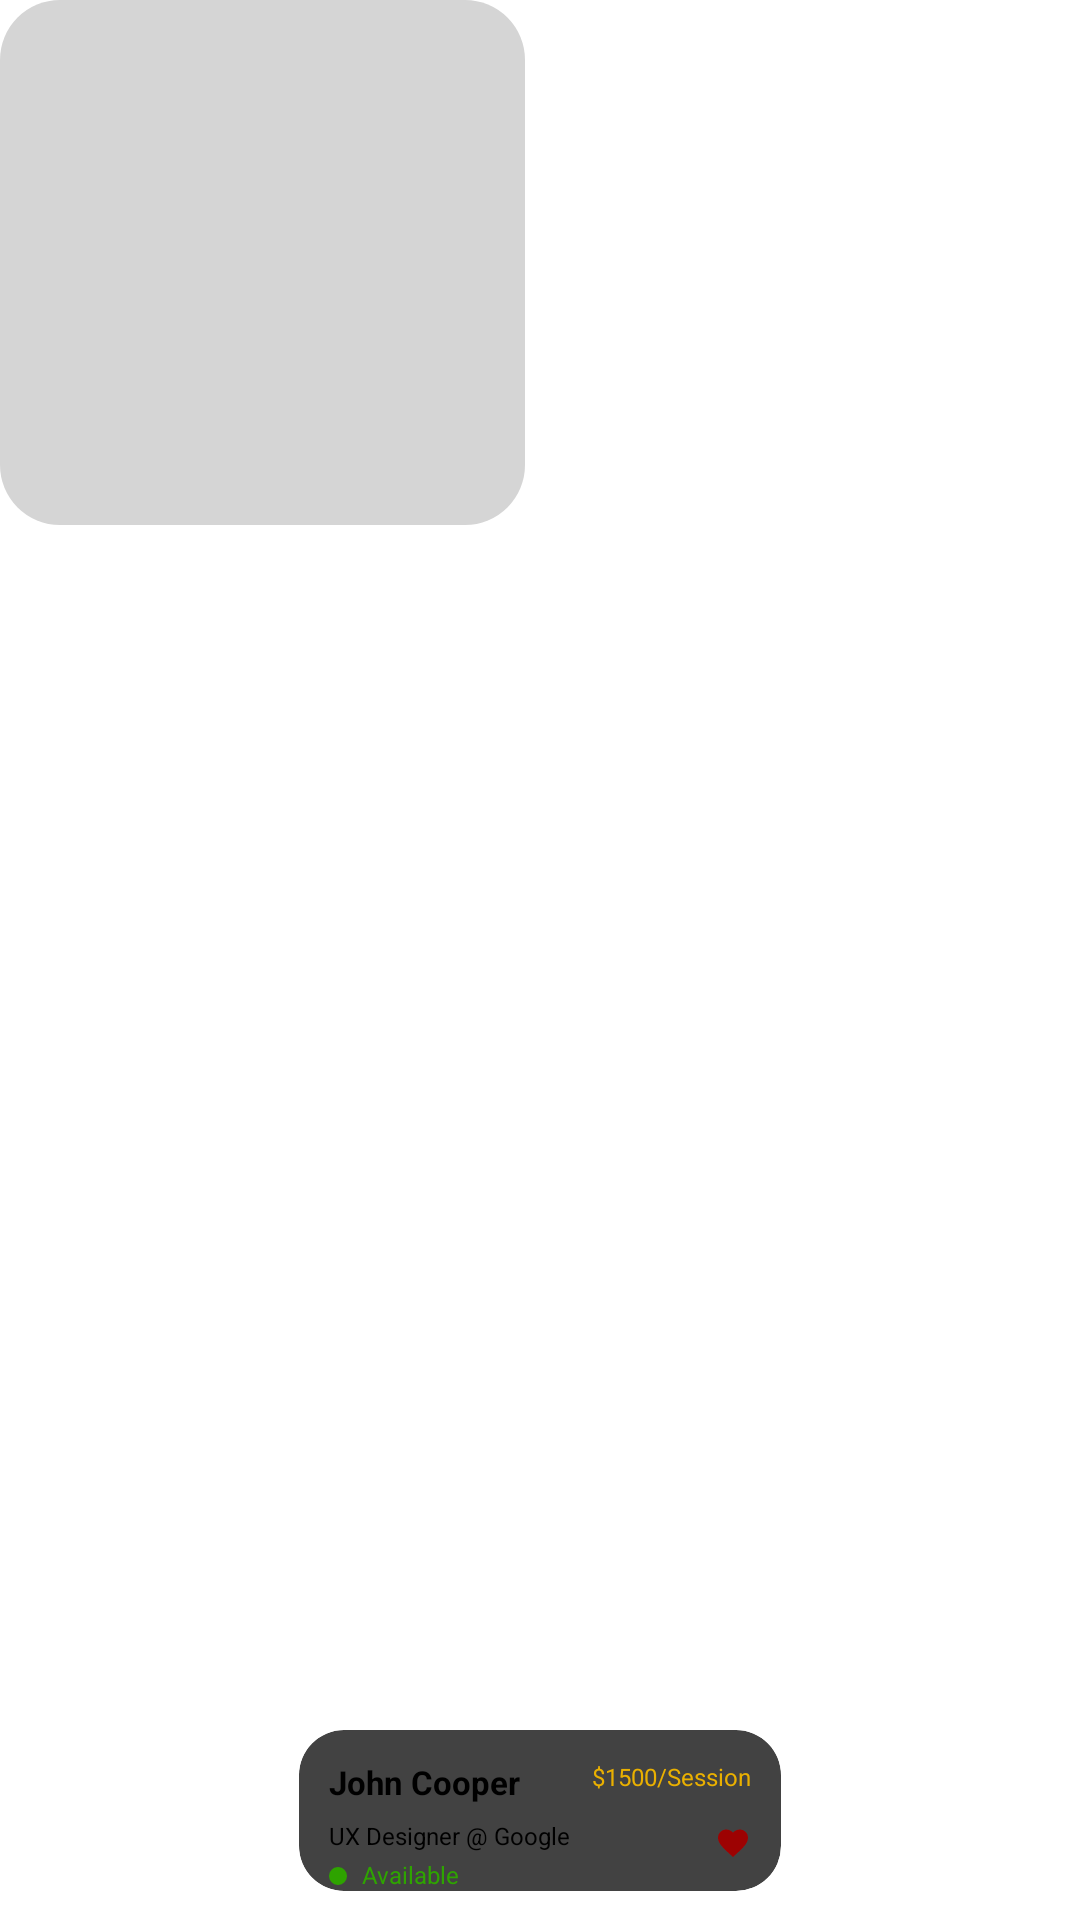

Here is an Android app screen rendered from its layout file. Give the layout XML and the strings, colors and styles it references.
<!-- AndroidManifest.xml: application theme Theme.I210669 -->
<!-- res/layout/mentor_card_item.xml -->
<?xml version="1.0" encoding="utf-8"?>
<FrameLayout
    xmlns:android="http://schemas.android.com/apk/res/android"
    xmlns:app="http://schemas.android.com/apk/res-auto"
    android:layout_height="wrap_content"
    android:layout_width="wrap_content"
    android:clickable="true"
    android:focusable="true"
    android:layout_marginEnd="8dp"
    >

    <View
        android:layout_width="175dp"
        android:layout_height="175dp"
        android:outlineAmbientShadowColor="#000000"
        android:outlineProvider="bounds"
        android:outlineSpotShadowColor="#000000"
        android:background="@drawable/image_container"
        android:id="@+id/mentorbox"
        />
    <androidx.cardview.widget.CardView
        android:layout_width="170dp"
        app:cardUseCompatPadding="true"
        android:elevation="10dp"
        android:layout_height="wrap_content"
        android:layout_gravity="bottom|center_horizontal"
        android:layout_marginBottom="5dp"
        app:layout_constraintBottom_toBottomOf="@id/mentorbox"
        android:padding="8dp"
        app:cardCornerRadius="15dp"
        >
        <androidx.constraintlayout.widget.ConstraintLayout
            android:layout_width="match_parent"
            android:layout_height="wrap_content">
            <TextView
                android:layout_width="wrap_content"
                android:layout_height="wrap_content"
                android:text="John Cooper"
                android:textSize="11sp"
                android:textStyle="bold"
                android:id="@+id/title"
                android:textColor="@color/secondaryTextColor"
                app:layout_constraintStart_toStartOf="parent"
                app:layout_constraintTop_toTopOf="parent"
                android:layout_marginStart="10dp"
                android:layout_marginTop="10dp"
                />
            <TextView
                android:layout_width="wrap_content"
                android:layout_height="wrap_content"
                android:text="UX Designer @ Google"
                android:id="@+id/subtitle"
                android:textSize="8sp"
                android:textColor="@color/secondaryTextColor"
                app:layout_constraintStart_toStartOf="parent"
                app:layout_constraintTop_toBottomOf="@id/title"
                android:layout_marginStart="10dp"
                android:layout_marginTop="5dp"
                />
            <View
                android:layout_width="6dp"
                android:layout_height="6dp"
                android:background="@drawable/availability_indicator"
                app:layout_constraintStart_toStartOf="parent"
                app:layout_constraintTop_toBottomOf="@id/subtitle"
                android:layout_marginStart="10dp"
                android:layout_marginTop="5dp"
                android:id="@+id/availabilityIndicator"

                />

            <TextView
                android:layout_width="wrap_content"
                android:layout_height="wrap_content"
                android:text="Available"
                android:textSize="8sp"
                android:textColor="@color/availableTextColor"
                android:id="@+id/availability_text"
                app:layout_constraintStart_toEndOf="@id/availabilityIndicator"
                app:layout_constraintTop_toBottomOf="@id/subtitle"
                android:layout_marginStart="5dp"
                android:layout_marginTop="2dp"/>

            <TextView
                android:layout_width="wrap_content"
                android:layout_height="wrap_content"
                android:text="$1500/Session"
                android:textSize="8sp"
                android:textColor="#eab000"
                android:id="@+id/price"
                app:layout_constraintEnd_toEndOf="parent"
                app:layout_constraintTop_toTopOf="parent"
                android:layout_marginEnd="10dp"
                android:layout_marginTop="10dp"/>

            <View
                android:layout_width="12dp"
                android:layout_height="12dp"
                android:background="@drawable/favorite_icon"
                app:layout_constraintEnd_toEndOf="parent"
                app:layout_constraintBottom_toBottomOf="parent"
                android:layout_marginEnd="10dp"
                android:id="@+id/favoriteIcon"
                android:layout_marginBottom="10dp"/>
        </androidx.constraintlayout.widget.ConstraintLayout>
    </androidx.cardview.widget.CardView>


</FrameLayout>
<!-- resources referenced by this layout -->
<resources>
  <color name="availableTextColor">#2ea400</color>
  <color name="secondaryTextColor">#000000</color>
  <!-- drawable availability_indicator (drawable) -->
  <shape xmlns:android="http://schemas.android.com/apk/res/android"
      android:shape="oval"
      >
      <solid android:color="#2ea300"/> 
      <corners android:radius="25dp"/>
  </shape>
  <!-- drawable favorite_icon (drawable) -->
  <vector android:height="24dp" android:tint="#9D0202"
      android:viewportHeight="24" android:viewportWidth="24"
      android:width="24dp" xmlns:android="http://schemas.android.com/apk/res/android">
      <path android:fillColor="@android:color/white" android:pathData="M12,21.35l-1.45,-1.32C5.4,15.36 2,12.28 2,8.5 2,5.42 4.42,3 7.5,3c1.74,0 3.41,0.81 4.5,2.09C13.09,3.81 14.76,3 16.5,3 19.58,3 22,5.42 22,8.5c0,3.78 -3.4,6.86 -8.55,11.54L12,21.35z"/>
  </vector>
  <!-- drawable image_container (drawable) -->
  <?xml version="1.0" encoding="utf-8"?>
  <shape xmlns:android="http://schemas.android.com/apk/res/android"
      android:shape="rectangle">
      <solid android:color="#d5d5d5"/>
      <corners android:radius="20dp"/>
  </shape>
  <style name="Theme.I210669" parent="Theme.AppCompat.Light.NoActionBar">
          
  
          
      </style>
</resources>
